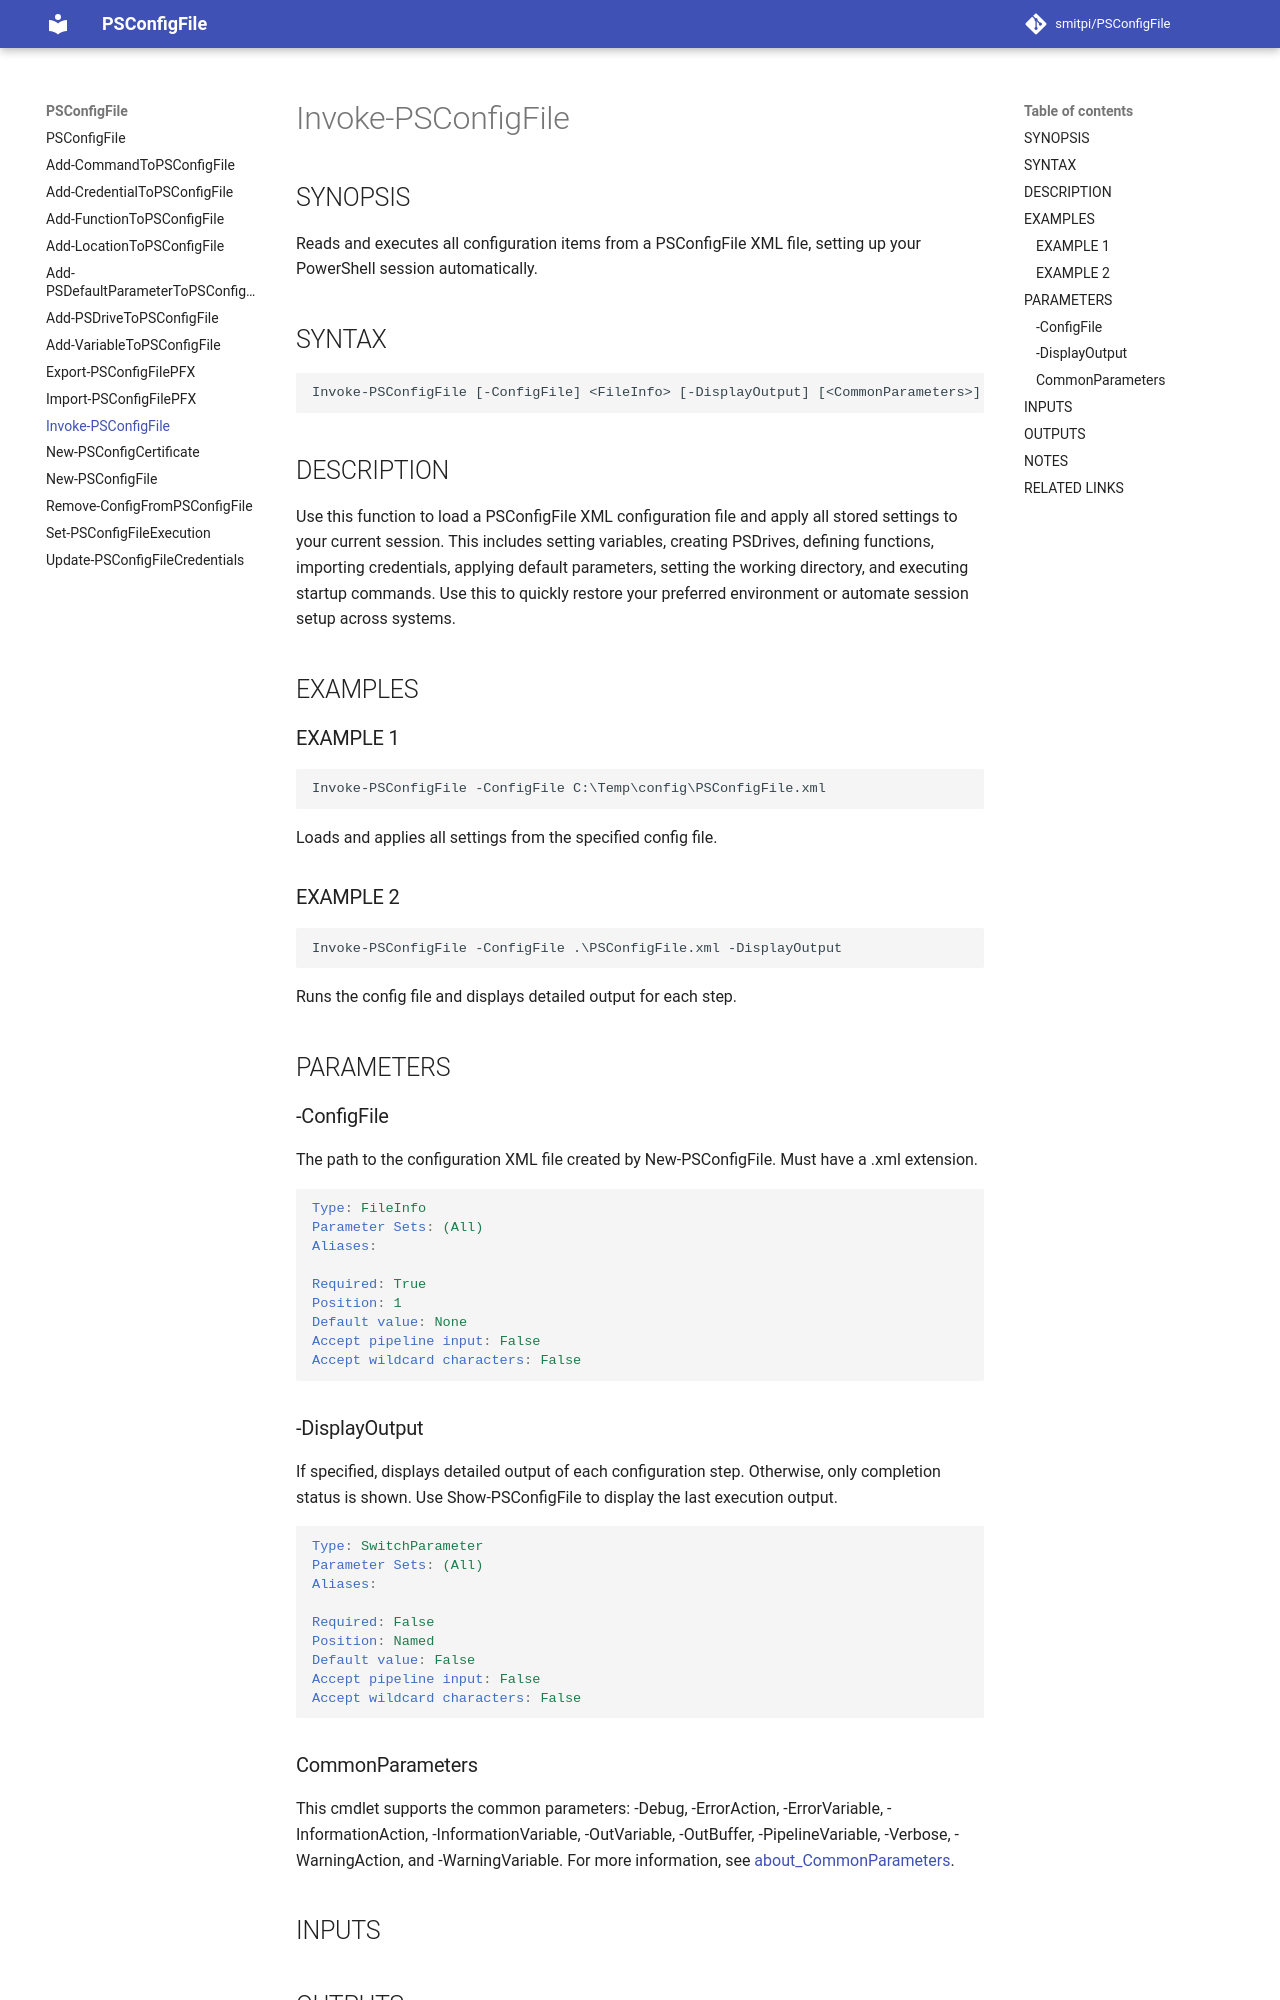

repository: smitpi/PSConfigFile · page: Invoke-PSConfigFile/index.html · generator: mkdocs

---
external help file: PSConfigFile-help.xml
Module Name: PSConfigFile
online version:
schema: 2.0.0
---

# Invoke-PSConfigFile

## SYNOPSIS
Executes the config from the json file.

## SYNTAX

```
Invoke-PSConfigFile [-ConfigFile] <FileInfo> [-DisplayOutput] [<CommonParameters>]
```

## DESCRIPTION
Executes the config from the json file.

## EXAMPLES

### EXAMPLE 1
```
Invoke-PSConfigFile -ConfigFile C:\Temp\config\PSConfigFile.xml
```

## PARAMETERS

### -ConfigFile
Path to the the config file that was created by New-PSConfigFile

```yaml
Type: FileInfo
Parameter Sets: (All)
Aliases:

Required: True
Position: 1
Default value: None
Accept pipeline input: False
Accept wildcard characters: False
```

### -DisplayOutput
By default no output is displayed, switch this on to display the output.
Or use Show-PSConfigFile to display the last execution.

```yaml
Type: SwitchParameter
Parameter Sets: (All)
Aliases:

Required: False
Position: Named
Default value: False
Accept pipeline input: False
Accept wildcard characters: False
```
